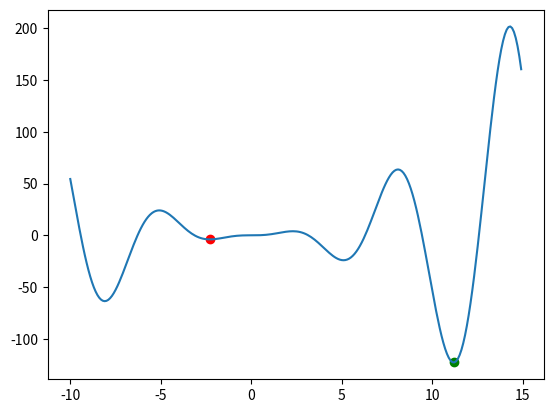
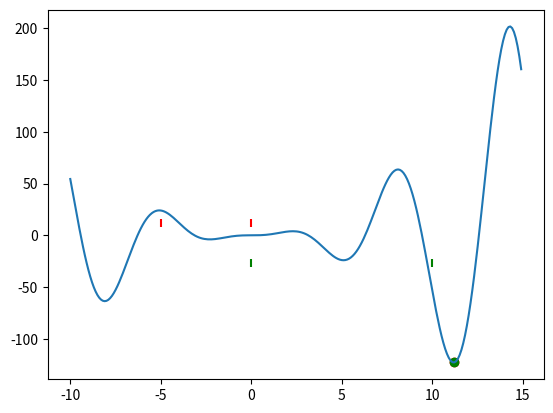
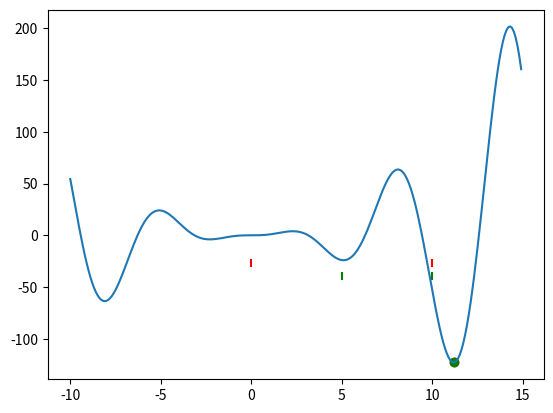
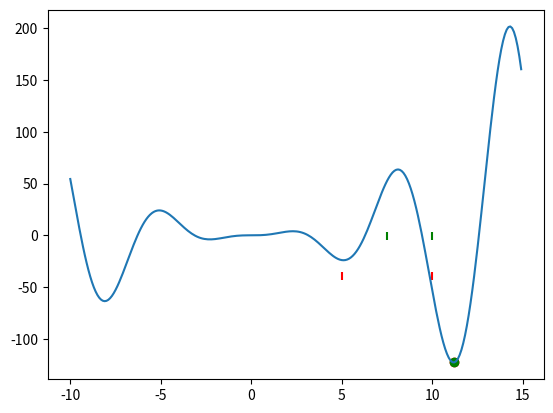
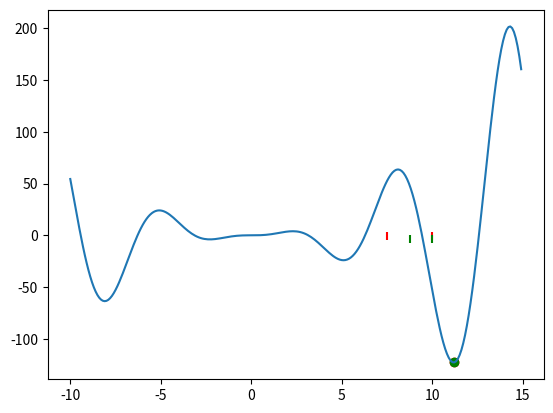
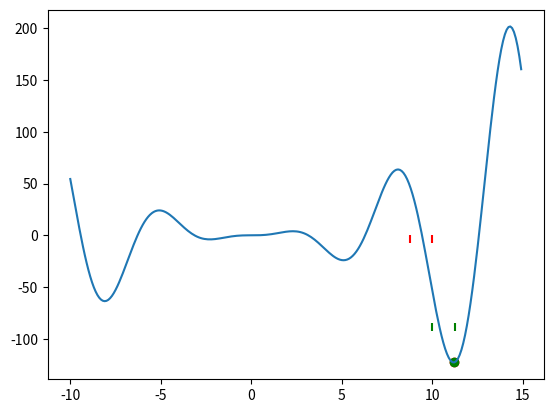
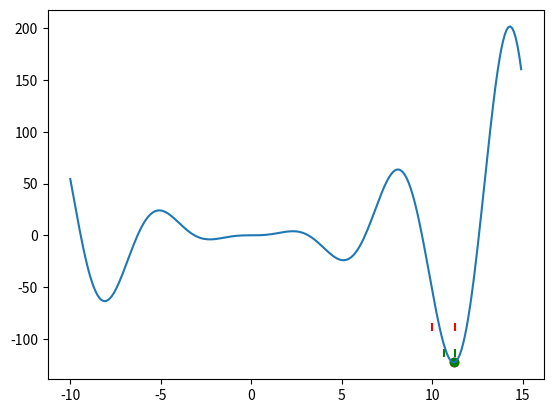
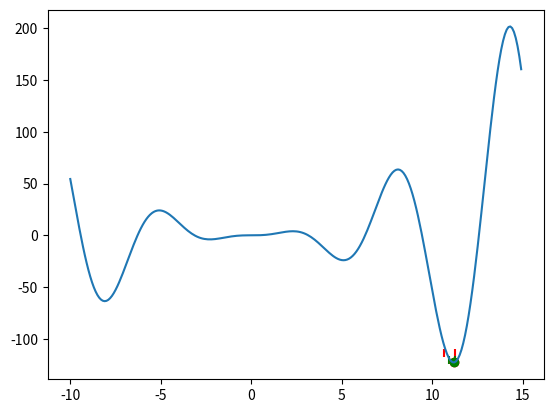
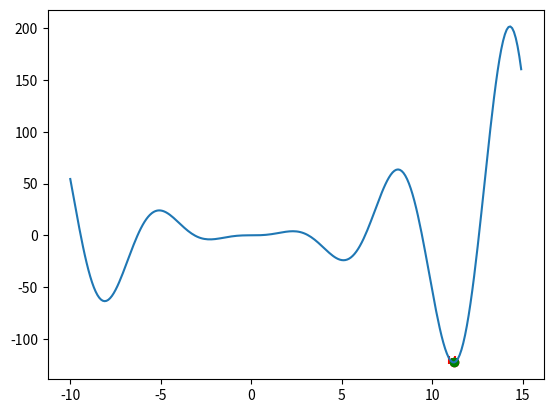
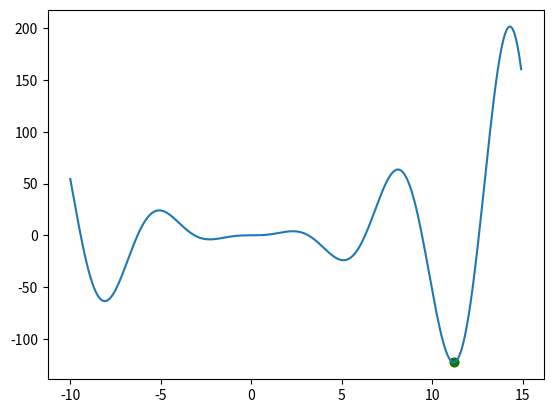
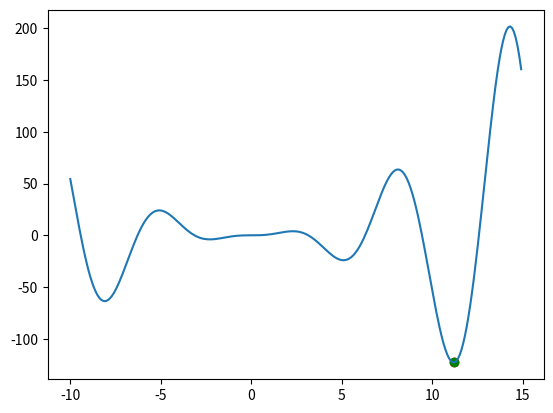
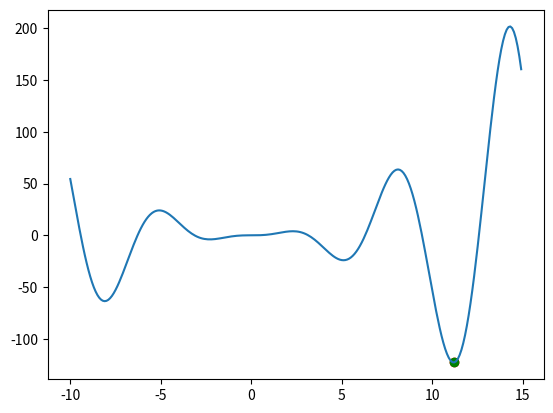
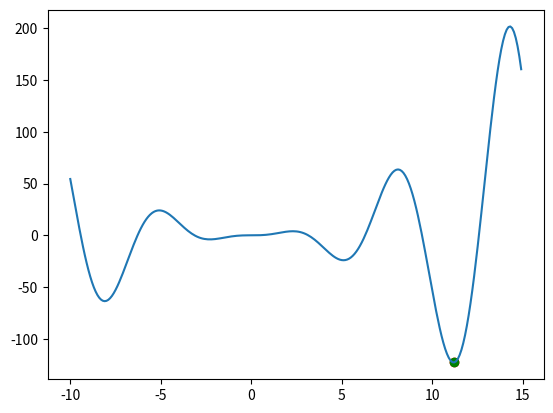
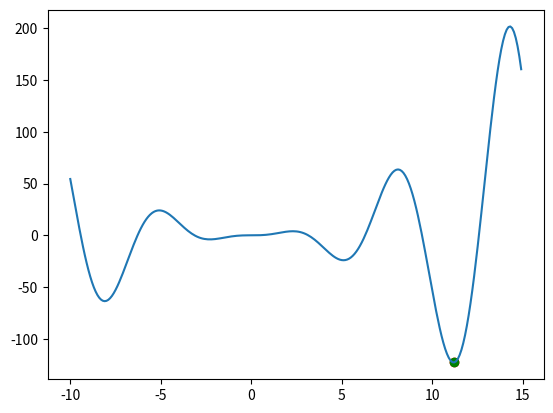
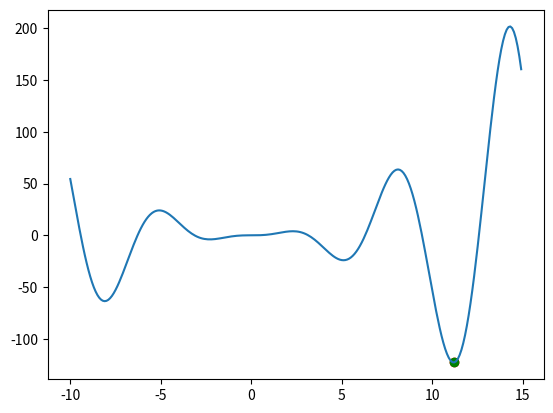
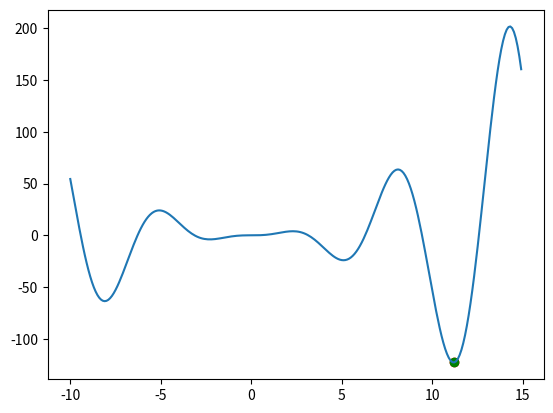

Python code for these plots, in order:
import copy
import numpy as np
import matplotlib.pyplot as plt
from matplotlib import cm
from matplotlib.colors import LightSource

def nelder_mead(f, x_start,
                step=0.1, no_improve_thr=10e-6,
                no_improv_break=10, max_iter=0,
                alpha=1., gamma=2., rho=-0.5, sigma=0.5,
                verbose=False, return_steps=False):
    '''
        f (function): function to optimize, must return a scalar score
            and operate over a numpy array of the same dimensions as x_start
        x_start (list): initial position
        step (float): look-around radius in initial step
        no_improv_thr,  no_improv_break (float, int): break after no_improv_break iterations with
            an improvement lower than no_improv_thr
        max_iter (int): always break after this number of iterations.
            Set it to 0 to loop indefinitely.
        alpha, gamma, rho, sigma (floats): parameters of the algorithm
            (see Wikipedia page for reference)

        return: tuple (best parameter array, best score)
    '''

    # initial parameters
    # number of dimensions
    dim = len(x_start)

    # prev best score, i.e. score for initial guess
    prev_best = f(x_start)

    # number of iterations with no improvement
    no_improv = 0

    # array of results, updated each loop
    res = [[x_start, prev_best]]

    # create initial simplex
    for i in range(dim):
        x = copy.copy(x_start)
        x[i] = x[i] + step
        score = f(x)
        res.append([x, score])

    if return_steps:
        simplexs = []

    # simplex iter
    iters = 0
    while True:
        # order
        res.sort(key=lambda x: x[1])
        best = res[0][1]
        if verbose:
            print(f"{iters}, scores: {[r[1] for r in res]}")
            print(f"{iters}, x: {[r[0] for r in res]}")

        if return_steps:
            simplexs.append([r[0] for r in res])
        
        # break after max_iter
        if max_iter and iters >= max_iter:
            if return_steps:
                return res[0][0], simplexs
            else:
                return res[0][0]
        iters += 1

        if verbose:
            print('...best so far:', best)

        # break after no_improv_break iterations with no improvement

        if best < prev_best - no_improve_thr:
            no_improv = 0
            prev_best = best
        else:
            no_improv += 1

        if no_improv >= no_improv_break:
            if return_steps:
                return res[0][0], simplexs
            else:
                return res[0][0]

        # centroid
        # first create zeroes list of length dim
        x0 = [0.] * dim

        # then loop through all but last result, which is "worst" and will be ignored
        for tup in res[:-1]:
            this_x = tup[0]
            for i, x_i in enumerate(this_x):
                # for each dimension of x, add components of res[:-1], i.e. all but the worst
                # but divided by number of components, len(res[:1]), resulting in centroid
                # of all but "worst"
                x0[i] += x_i / (len(res)-1)

        # reflection
        # new point not better than previous best, but better than previous second worst
        # place test point as far from centroid as worst is from centroid
        xr = x0 + alpha*(x0 - res[-1][0])
        rscore = f(xr)
        if res[0][1] <= rscore < res[-2][1]:
            del res[-1]
            if verbose:
                print("reflected")
            res.append([xr, rscore])
            continue

        # expansion
        # new point now best, keep going in that direction
        # or see if going further in the direction of the worst point is better
        # note gamma = 2 x alpha
        if rscore < res[0][1]:
            if verbose:
                print("expanded")
            xe = x0 + gamma*(x0 - res[-1][0])
            escore = f(xe)
            if escore < rscore:
                del res[-1]
                res.append([xe, escore])
                continue
            else:
                del res[-1]
                res.append([xr, rscore])
                continue

        # contraction
        # if we're here, going a distance alpha or gamma didn't find a better option
        # let's going less
        # rho = 1/2 x alpha
        xc = x0 + rho*(x0 - res[-1][0])
        cscore = f(xc)
        if cscore < res[-1][1]:
            del res[-1]
            res.append([xc, cscore])
            continue

        # reduction
        # the loop below mostly handles arbitrary dimensions, but is otherwise needlessly fancy
        # it keeps res[0], the current best, then adds points sigma (0.5 by default) distance 
        # between the best point and the other points of the simplex
        x1 = res[0][0]
        nres = []
        if verbose:
            print("contract")
        for tup in res:
            redx = x1 + sigma*(tup[0] - x1)
            score = f(redx)
            nres.append([redx, score])
        res = nres

def f(x):
    return np.sin(x) * x **2

res1 = nelder_mead(f, np.array([-5.]), verbose=True)
res2 = nelder_mead(f, np.array([-5.]), step=5)

x_plot = np.arange(-10, 15, 0.1)

plt.plot(x_plot, f(x_plot))
plt.scatter(res1, f(res1), c="r")
plt.scatter(res2, f(res2), c="g")

def f(x):
    return np.sin(x) * x **2

# res1 = nelder_mead(f, np.array([-5.]))
res, steps = nelder_mead(f, np.array([-5.]), step=5, no_improve_thr=0.01,return_steps=True)

for i in range(len(steps) - 1):
    plt.figure()
    step = steps[i]
    fstep = np.mean([f(x) for x in step])
    fstep = [fstep for x in step]
    plt.scatter(step, fstep, marker="|", c="r")
    
    next_step = steps[i+1]
    fnext = np.mean([f(x) for x in next_step])
    fnext = [fnext for x in next_step]
    plt.scatter(next_step, fnext, marker="|", c="g")

    x_plot = np.arange(-10, 15, 0.1)

    plt.plot(x_plot, f(x_plot))
    plt.scatter(res, f(res), c="r")
    plt.scatter(res2, f(res2), c="g")

def f2(x):
    return np.sin(x[0]) * np.sin(x[1]) *np.abs(x[0])


x = np.arange(-3, 3, 0.1)
y = np.arange(-3, 3, 0.1)
x, y = np.meshgrid(x, y)

z = f2([x,y])

# Set up plot
fig, ax = plt.subplots(subplot_kw=dict(projection='3d'))

ls = LightSource(270, 45)
# To use a custom hillshading mode, override the built-in shading and pass
# in the rgb colors of the shaded surface calculated from "shade".
rgb = ls.shade(z, cmap=cm.gist_earth, vert_exag=0.1, blend_mode='soft')
surf = ax.plot_surface(x, y, z, rstride=1, cstride=1, facecolors=rgb,
                       linewidth=0, antialiased=False, shade=False)

plt.show()

res, steps = nelder_mead(f2, np.array([-2, -2]), return_steps=True)

fig, ax = plt.subplots(subplot_kw=dict(projection='3d'))

surf = ax.plot_surface(x, y, z, alpha=0.3)

ax.scatter(res[0], res[1], f2(res), marker="*", s=100,color="r")

res, steps = nelder_mead(f2, np.array([-2, -2]), return_steps=True)

for i in range(len(steps) - 1):

    fig, ax = plt.subplots(subplot_kw=dict(projection='3d'))

    surf = ax.plot_surface(x, y, z, alpha=0.3)

    step = steps[i]
    fstep = np.mean([f2(x) for x in step])
    fstep = [fstep for x in step]
    s_x = [s[0] for s in step]
    s_y = [s[1] for s in step]
    ax.stem(s_x, s_y, fstep, markerfmt="ro", basefmt=" ")
    
    next_step = steps[i+1]
    fnext = np.mean([f2(x) for x in next_step])
    fnext = [fnext for x in next_step]
    s_x = [s[0] for s in next_step]
    s_y = [s[1] for s in next_step]
    color = ["g" for r in step]
    ax.stem(s_x, s_y, fnext, markerfmt="go", basefmt=" ")

    x_plot = np.arange(-10, 15, 0.1)
    
    ax.scatter(res[0], res[1], f2(res), marker="*", s=100,color="r")